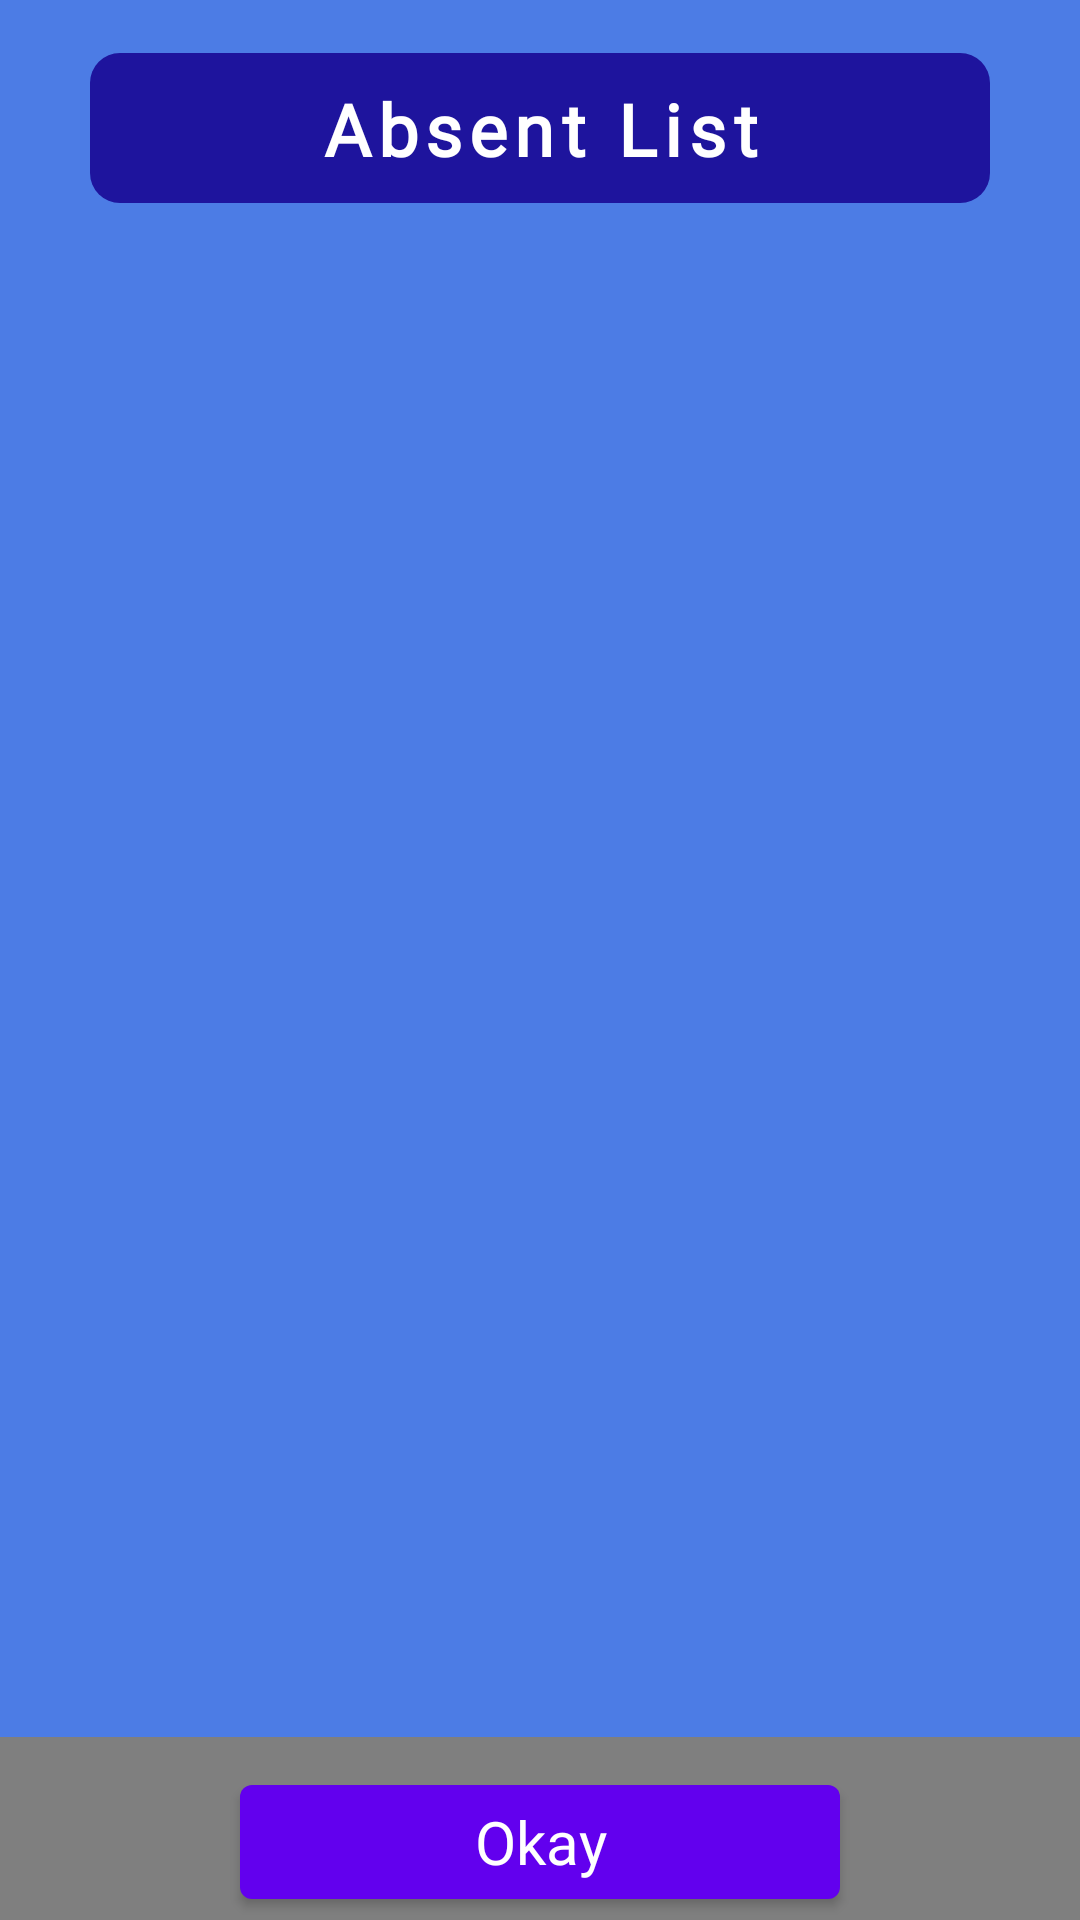

Produce the Android XML layout that renders to this screen, including the resource entries it uses.
<!-- AndroidManifest.xml: application theme Theme.Proje_1 -->
<!-- res/layout/activity_olmayanlar_listesi.xml -->
<?xml version="1.0" encoding="utf-8"?>
<androidx.constraintlayout.widget.ConstraintLayout xmlns:android="http://schemas.android.com/apk/res/android"
    xmlns:app="http://schemas.android.com/apk/res-auto"
    xmlns:tools="http://schemas.android.com/tools"
    android:layout_width="match_parent"
    android:layout_height="match_parent"
    android:background="@color/background_color_last_activity"
    tools:context=".OlmayanlarListesi">

    />

    <ImageView
        android:id="@+id/imageView6"
        android:layout_width="300dp"
        android:layout_height="50dp"
        android:elevation="10dp"

        app:layout_constraintBottom_toTopOf="@+id/guideline7"
        app:layout_constraintEnd_toEndOf="parent"
        app:layout_constraintStart_toStartOf="parent"
        app:layout_constraintTop_toTopOf="parent"
        app:srcCompat="@drawable/olmayan_kisiler_background" />

    <androidx.constraintlayout.widget.Guideline
        android:id="@+id/guideline7"
        android:layout_width="wrap_content"
        android:layout_height="wrap_content"
        android:orientation="horizontal"
        app:layout_constraintGuide_begin="85dp" />

    <androidx.recyclerview.widget.RecyclerView
        android:id="@+id/recyclerView"
        android:layout_width="match_parent"
        android:layout_height="570dp"
        app:layout_constraintBottom_toBottomOf="parent"
        app:layout_constraintEnd_toEndOf="parent"
        app:layout_constraintStart_toStartOf="parent"
        app:layout_constraintTop_toTopOf="@+id/guideline7" />

    <TextView
        android:id="@+id/txt_olamayanKisilerText"
        android:layout_width="wrap_content"
        android:layout_height="wrap_content"
        android:clickable="false"
        android:elevation="11dp"
        android:fontFamily="@font/poppins_light"
        android:freezesText="true"

        android:letterSpacing="0.1"
        android:lineSpacingExtra="8sp"
        android:text="@string/absent_person"
        android:textAlignment="center"
        android:textColor="@color/white"
        android:textSize="24sp"
        android:textStyle="bold"
        app:layout_constraintBottom_toBottomOf="@+id/imageView6"
        app:layout_constraintEnd_toEndOf="@+id/imageView6"
        app:layout_constraintStart_toStartOf="@+id/imageView6"
        app:layout_constraintTop_toTopOf="@+id/imageView6" />

    <androidx.constraintlayout.widget.Guideline
        android:id="@+id/guideline11"
        android:layout_width="wrap_content"
        android:layout_height="wrap_content"
        android:orientation="horizontal"
        app:layout_constraintGuide_begin="588dp" />

   

    <io.alterac.blurkit.BlurLayout
        android:layout_width="match_parent"
        android:layout_height="70dp"
        android:id="@+id/blurLayout"
        app:blk_fps="60"
        app:layout_constraintBottom_toBottomOf="parent"
        app:layout_constraintEnd_toEndOf="parent"
        app:layout_constraintTop_toTopOf="@+id/guideline11" />

    <com.google.android.material.button.MaterialButton
        android:id="@+id/btn_okay"
        android:layout_width="200dp"
        android:layout_height="50dp"
        android:fontFamily="@font/poppins_light"
        android:text="@string/okay"
        android:elevation="2dp"
        android:textAlignment="center"
        android:textAppearance="@style/TextAppearance.AppCompat.Display1"
        android:textSize="20sp"

        app:layout_constraintBottom_toBottomOf="parent"
        app:layout_constraintEnd_toEndOf="parent"
        app:layout_constraintStart_toStartOf="parent"
        app:layout_constraintTop_toTopOf="@+id/guideline11" />

</androidx.constraintlayout.widget.ConstraintLayout>
<!-- resources referenced by this layout -->
<resources>
  <color name="background_color_last_activity">#4c7ce5</color>
  <color name="white">#FFFFFFFF</color>
  <!-- drawable olmayan_kisiler_background (drawable) -->
  <?xml version="1.0" encoding="utf-8"?>
  <selector xmlns:android="http://schemas.android.com/apk/res/android">
      <item>
          <shape android:shape="rectangle">
              <solid android:color="@color/dark_blue"></solid>
              <corners android:radius="10dp"/>
          </shape>
      </item>
  </selector>
  <!-- drawable semi_transparent_background (drawable) -->
  <?xml version="1.0" encoding="utf-8"?>
  <selector xmlns:android="http://schemas.android.com/apk/res/android">
      <item>
          <shape android:shape="rectangle">
              <solid android:color="@color/blue_300"></solid>
              <corners android:radius="10dp"/>
          </shape>
      </item>
  </selector>
  <string name="absent_person">Absent List</string>
  <string name="okay">Okay</string>
  <style name="Theme.Proje_1" parent="Theme.MaterialComponents.Light.NoActionBar">
          
          <item name="colorPrimary">@color/purple_500</item>
          <item name="colorPrimaryVariant">@color/purple_700</item>
          <item name="colorOnPrimary">@color/white</item>
          
          <item name="colorSecondary">@color/teal_200</item>
          <item name="colorSecondaryVariant">@color/teal_700</item>
          <item name="colorOnSecondary">@color/black</item>
          
          <item name="android:statusBarColor" tools:targetApi="l">?attr/colorPrimaryVariant</item>
          
      </style>
  <color name="dark_blue">#1e149d</color>
  <color name="blue_300">#94c5ff</color>
  <color name="purple_500">#FF6200EE</color>
  <color name="purple_700">#FF3700B3</color>
  <color name="teal_200">#FF03DAC5</color>
  <color name="teal_700">#FF018786</color>
  <color name="black">#FF000000</color>
</resources>
